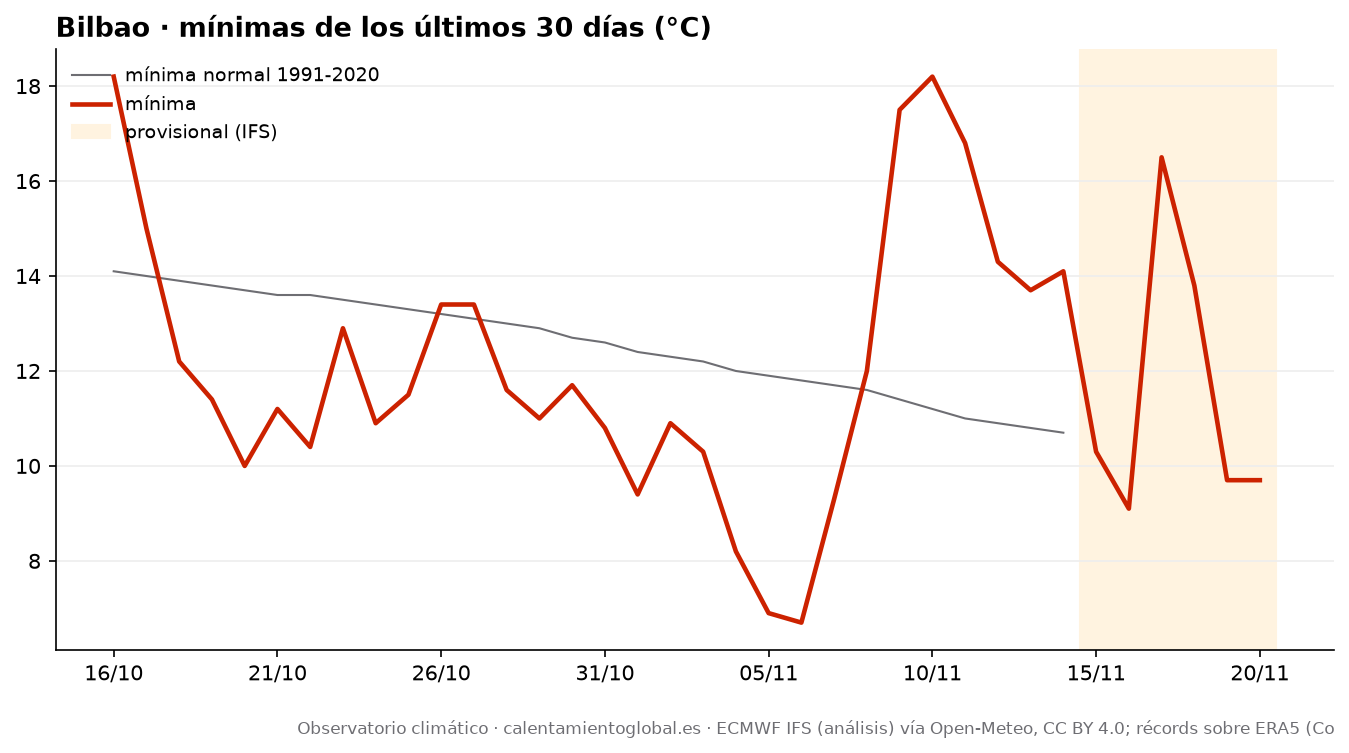

The file beside this chart, header and first rows:
fecha, tmax, tmax_normal, tmin, tmin_normal, lluvia_mm, lluvia_normal_mm
2026-10-16, 20.6, 19.8, 18.2, 14.1, 1.8, 3.13
2026-10-17, 18.2, 19.8, 15.0, 14.0, 6.3, 3.15
2026-10-18, 15.5, 19.7, 12.2, 13.9, 1.2, 3.22
2026-10-19, 15.3, 19.6, 11.4, 13.8, 2.9, 3.24
2026-10-20, 17.0, 19.6, 10.0, 13.7, 0.0, 3.3
2026-10-21, 16.5, 19.5, 11.2, 13.6, 1.0, 3.36
2026-10-22, 20.0, 19.5, 10.4, 13.6, 0.0, 3.46
2026-10-23, 18.8, 19.4, 12.9, 13.5, 1.3, 3.47
2026-10-24, 18.6, 19.3, 10.9, 13.4, 0.0, 3.51
2026-10-25, 21.1, 19.2, 11.5, 13.3, 1.4, 3.59
2026-10-26, 23.1, 19.1, 13.4, 13.2, 0.0, 3.67
2026-10-27, 20.4, 19.0, 13.4, 13.1, 1.1, 3.65
2026-10-28, 17.6, 18.8, 11.6, 13.0, 1.3, 3.69
2026-10-29, 19.6, 18.6, 11.0, 12.9, 0.0, 3.78
2026-10-30, 18.7, 18.5, 11.7, 12.7, 0.0, 3.78
2026-10-31, 17.7, 18.3, 10.8, 12.6, 0.1, 3.91
2026-11-01, 16.4, 18.1, 9.4, 12.4, 0.3, 3.92
2026-11-02, 15.1, 17.9, 10.9, 12.3, 0.5, 3.96
2026-11-03, 12.9, 17.6, 10.3, 12.2, 2.3, 4.04
2026-11-04, 12.9, 17.4, 8.2, 12.0, 1.8, 4.03
2026-11-05, 16.8, 17.2, 6.9, 11.9, 0.0, 4.05
2026-11-06, 17.9, 17.0, 6.7, 11.8, 0.0, 4.12
2026-11-07, 19.1, 16.8, 9.3, 11.7, 0.1, 4.13
2026-11-08, 19.4, 16.6, 12.0, 11.6, 0.0, 4.16
2026-11-09, 20.9, 16.3, 17.5, 11.4, 4.1, 4.18
2026-11-10, 21.6, 16.1, 18.2, 11.2, 1.9, 4.29
2026-11-11, 19.9, 15.9, 16.8, 11.0, 3.2, 4.36
2026-11-12, 17.9, 15.8, 14.3, 10.9, 9.7, 4.32
2026-11-13, 14.7, 15.7, 13.7, 10.8, 8.1, 4.33
2026-11-14, 17.6, 15.7, 14.1, 10.7, 7.5, 4.37
2026-11-15, 18.0, , 10.3, , 3.1, 
2026-11-16, 20.7, , 9.1, , 0.0, 
2026-11-17, 19.9, , 16.5, , 6.8, 
2026-11-18, 21.9, , 13.8, , 16.2, 
2026-11-19, 17.5, , 9.7, , 7.1, 
2026-11-20, 18.6, , 9.7, , 0.0, 
